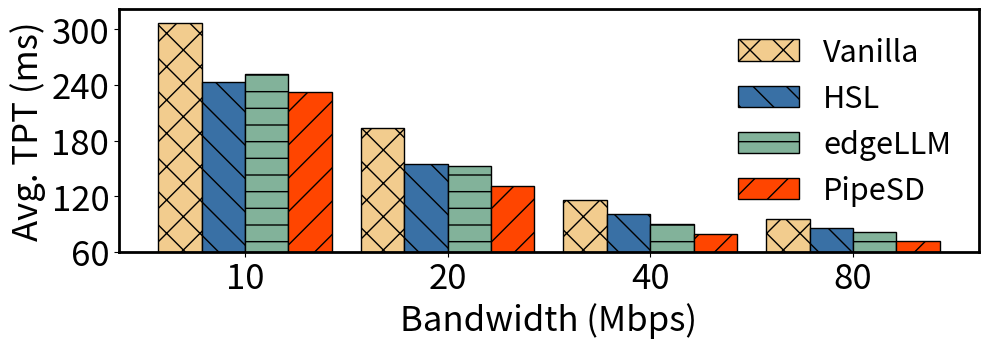

This figure's Python source: (Note: this script raises an exception after producing the figure.)
# -*- coding: utf-8 -*-

import matplotlib.pyplot as plt
import matplotlib as mpl
import matplotlib
import numpy as np
import os

# ============================
# Data
# ============================
bandwidths_mb = [1.25, 2.5, 5, 10]
bandwidths_mbps = [bw * 8 for bw in bandwidths_mb]   # Mbps
bandwidths_mbps = [int(bw) for bw in bandwidths_mbps]

data = {
    "Vanilla": {
        "avg_tpt":       [306.6, 193.5, 115.6, 95.2],
        "gpu_power_int": [132,  135,  126.46, 156.05],
    },
    "HSL": {
        "avg_tpt":       [243.7, 154.8, 100.8, 86.0],
        "gpu_power_int": [148,  141,  124.72, 123.91],
    },
    "edgeLLM": {
        "avg_tpt":       [252.0, 153.0, 89.8, 81.2],
        "gpu_power_int": [150,  132,  115.40, 147.01],
    },
    "PipeSD": {
        "avg_tpt":       [232, 131.5, 79.7, 71.3],
        "gpu_power_int": [114,  113.52,  97.47,  104.38],
    },
}

methods = ["Vanilla", "HSL", "edgeLLM", "PipeSD"]

# ============================
# Style (from your template)
# ============================
color_mine1 = [1, 0.270588235294118, 0]            # red
color_mine2 = [57/255, 112/255, 165/255]           # blue
color_mine3 = [130/255, 178/255, 154/255]          # green
color_mine4 = [242/255, 204/255, 142/255]          # yellow

colors = {
    "Vanilla": color_mine4,
    "HSL":     color_mine2,
    "edgeLLM": color_mine3,
    "PipeSD":  color_mine1,
}

hatches = {
    "Vanilla": "x",
    "HSL":     "\\",
    "edgeLLM": "-",
    "PipeSD":  "/",
}

mpl.rcParams["pdf.fonttype"] = 42
mpl.rcParams["ps.fonttype"] = 42

# ============================
# Plot function (template-style)
# ============================
def plot_bar(metric, ylabel, out_name):
    plt.figure(figsize=(10, 3.6), dpi=900)

    bar_width = 0.3
    group_gap = 0.2
    x = np.arange(len(bandwidths_mbps)) * (len(methods) * bar_width + group_gap)

    for i, m in enumerate(methods):
        plt.bar(
            x + i * bar_width,
            data[m][metric],
            bar_width,
            color=colors[m],
            hatch=hatches[m],
            edgecolor="k",
            label=m,
        )

    plt.xlabel("Bandwidth (Mbps)", size=25)
    plt.ylabel(ylabel, size=25)

    

    plt.xticks(
        x + (len(methods) - 1) * bar_width / 2,
        [str(bw) for bw in bandwidths_mbps],
        size=25
    )

    ax = plt.gca()
    ax.set_ylim(bottom=60)
    ax.yaxis.set_major_locator(matplotlib.ticker.MaxNLocator(5))
    plt.yticks(size=25)

    if metric == "avg_tpt":
        plt.legend(fontsize=22, frameon=False, loc="best")
    else:
        plt.legend(
        ncol=4,
        fontsize=22,
        frameon=False,
        loc="lower center",
        bbox_to_anchor=(0.5, 1.02),
        columnspacing=1.2,
        handlelength=1.5,
        handletextpad=0.5,
    )

    # thick spines
    for spine in ax.spines.values():
        spine.set_linewidth(2.0)

    plt.tight_layout()
    plt.savefig(out_name, bbox_inches="tight")
    # plt.show()


# ============================
# Draw figures
# ============================
plot_bar(
    metric="avg_tpt",
    ylabel="Avg. TPT (ms)",
    out_name="figs/avg_tpt.png",
)

plot_bar(
    metric="gpu_power_int",
    ylabel="Avg. ECS (J)",
    out_name="figs/avg_ecs.png",
)
